Run: headless pygame with SDL's dummy video driver; simulated clock (each Clock.tick advances the game by its frame time, no real sleeping); random seed 0; keys injected as events and as key.get_pressed() state; no mouse input.
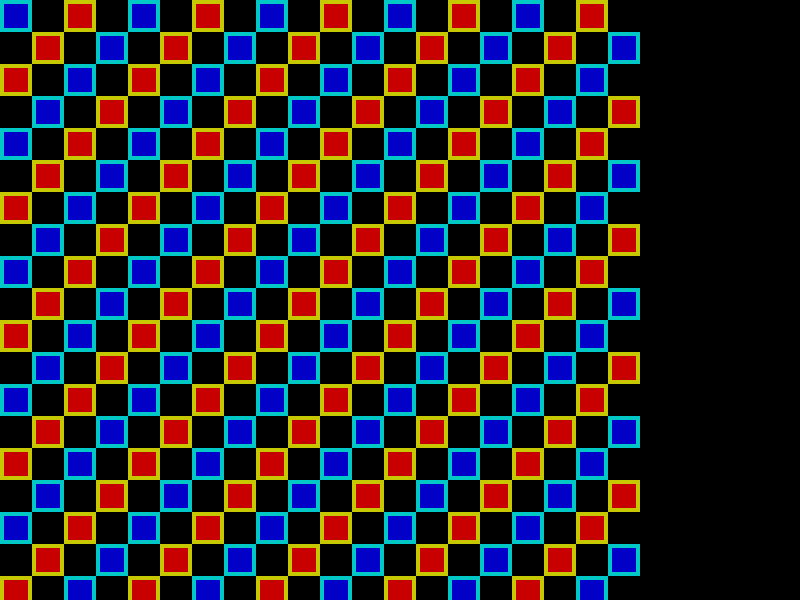
Frame 1 of 4 · flips 1–60 · no input
Frame 2 of 4 · flips 61–180 · tapped SPACE, RETURN · held RIGHT (→), D · screen unchanged from frame 1, image omitted
Frame 3 of 4 · flips 181–300 · held DOWN (↓), S · screen unchanged from frame 2, image omitted
Frame 4 of 4 · flips 301–420 · held LEFT (←), A, UP (↑), W · screen unchanged from frame 3, image omitted

The pygame program that drew these frames:

import pygame
pygame.init()
window = pygame.display.set_mode((800, 600))

running = True

while running:
    for event in pygame.event.get():
        if event.type == pygame.QUIT:
            running = False
            break

    window.fill((0, 0, 0))
    
    index = 0

    for x in range(20):
        index += 1
        for y in range(20):
            index += 1
            r = pygame.Rect((x * 32, y * 32), (32, 32))
            colors = [
                (200, 0, 0),
                (200, 200, 0),
                (0, 0, 200),
                (0, 200, 200),
            ]

            if (index % 2 == 0):
                pygame.draw.rect(window, colors[index % 4], r)
                pygame.draw.rect(window, colors[(index + 1) % 4], r, 4)

    pygame.display.update()
